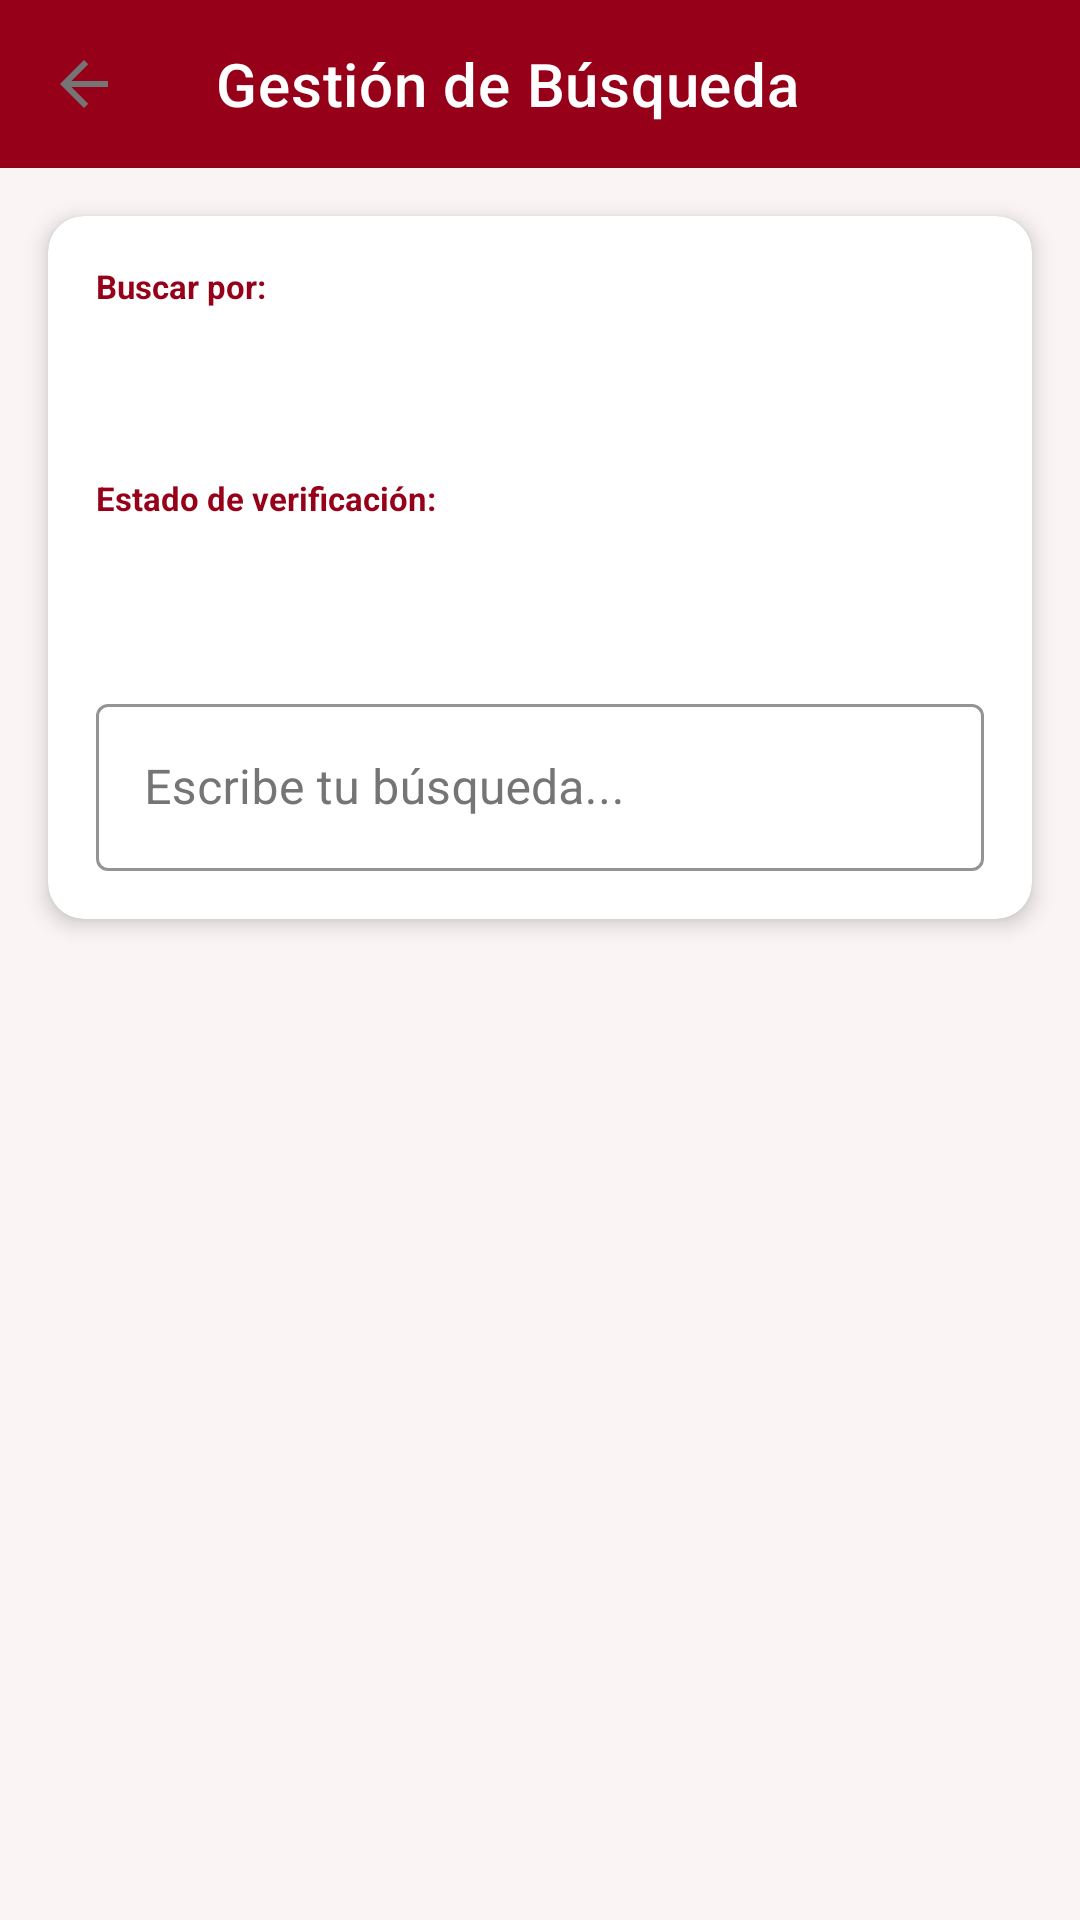

This screen was rendered from an Android layout file. Write that file and the resources it references.
<!-- AndroidManifest.xml: activity theme Theme.AbacoQR -->
<!-- res/layout/activity_search_results.xml -->
<?xml version="1.0" encoding="utf-8"?>
<LinearLayout xmlns:android="http://schemas.android.com/apk/res/android"
    xmlns:app="http://schemas.android.com/apk/res-auto"
    xmlns:tools="http://schemas.android.com/tools"
    android:layout_width="match_parent"
    android:layout_height="match_parent"
    android:orientation="vertical"
    android:background="?android:colorBackground"
    android:fitsSystemWindows="true"
    tools:context=".ui.search.SearchResultsActivity">

    
    <com.google.android.material.appbar.AppBarLayout
        android:layout_width="match_parent"
        android:layout_height="wrap_content"
        android:background="#960018">
        <androidx.appcompat.widget.Toolbar
            android:id="@+id/toolbar_search_results"
            android:layout_width="match_parent"
            android:layout_height="?attr/actionBarSize"
            app:title="Gestión de Búsqueda"
            app:titleTextColor="@android:color/white"
            app:navigationIcon="?attr/homeAsUpIndicator" />
    </com.google.android.material.appbar.AppBarLayout>

    
    <com.google.android.material.card.MaterialCardView
        android:layout_width="match_parent"
        android:layout_height="wrap_content"
        android:layout_margin="16dp"
        app:cardCornerRadius="12dp"
        app:cardElevation="4dp"
        app:cardBackgroundColor="?colorSurface">
        <LinearLayout
            android:layout_width="match_parent"
            android:layout_height="wrap_content"
            android:orientation="vertical"
            android:padding="16dp">

            <TextView
                android:layout_width="wrap_content"
                android:layout_height="wrap_content"
                android:text="Buscar por:"
                android:textSize="11sp"
                android:textColor="?colorPrimary"
                android:textStyle="bold" />
            
            <Spinner
                android:id="@+id/spinner_search_field_activity"
                android:layout_width="match_parent"
                android:layout_height="48dp"
                android:layout_marginBottom="8dp"
                style="@style/Theme.AbacoQR.Spinner" />

            <TextView
                android:layout_width="wrap_content"
                android:layout_height="wrap_content"
                android:text="Estado de verificación:"
                android:textSize="11sp"
                android:textColor="?colorPrimary"
                android:textStyle="bold" />

            <Spinner
                android:id="@+id/spinner_search_verif_activity"
                android:layout_width="match_parent"
                android:layout_height="48dp"
                android:layout_marginBottom="8dp"
                style="@style/Theme.AbacoQR.Spinner" />

            <com.google.android.material.textfield.TextInputLayout
                style="@style/Theme.AbacoQR.TextInputLayout"
                android:layout_width="match_parent"
                android:layout_height="wrap_content"
                android:hint="Escribe tu búsqueda..."
                app:boxStrokeColor="?colorPrimary"
                app:hintTextColor="?colorPrimary">
                <com.google.android.material.textfield.TextInputEditText
                    android:id="@+id/et_search_query_activity"
                    android:layout_width="match_parent"
                    android:layout_height="wrap_content"
                    android:textColor="?android:textColorPrimary" />
            </com.google.android.material.textfield.TextInputLayout>
        </LinearLayout>
    </com.google.android.material.card.MaterialCardView>

    <TextView
        android:id="@+id/tv_search_summary"
        android:layout_width="match_parent"
        android:layout_height="wrap_content"
        android:paddingLeft="20dp"
        android:paddingRight="20dp"
        android:paddingBottom="8dp"
        android:textColor="?android:textColorSecondary"
        android:textSize="14sp"
        android:textStyle="italic"
        android:visibility="gone" />

    <FrameLayout
        android:layout_width="match_parent"
        android:layout_height="0dp"
        android:layout_weight="1">

        <androidx.recyclerview.widget.RecyclerView
            android:id="@+id/recycler_view_search_results"
            android:layout_width="match_parent"
            android:layout_height="match_parent"
            android:scrollbars="vertical"
            android:scrollbarSize="8dp"
            android:scrollbarStyle="outsideOverlay"
            android:fadeScrollbars="false"
            android:fastScrollEnabled="true"
            app:fastScrollVerticalThumbDrawable="@drawable/scrollbar_thumb"
            app:fastScrollVerticalTrackDrawable="@drawable/scrollbar_track"
            app:fastScrollHorizontalThumbDrawable="@drawable/scrollbar_thumb"
            app:fastScrollHorizontalTrackDrawable="@drawable/scrollbar_track"
            android:clipToPadding="false"
            android:paddingBottom="16dp" />

        <ProgressBar
            android:id="@+id/search_loading_indicator"
            android:layout_width="50dp"
            android:layout_height="50dp"
            android:layout_gravity="center"
            android:visibility="gone"
            android:indeterminateTint="?colorPrimary" />
    </FrameLayout>

</LinearLayout>
<!-- resources referenced by this layout -->
<resources>
  <!-- drawable scrollbar_thumb (drawable) -->
  <?xml version="1.0" encoding="utf-8"?>
  <shape xmlns:android="http://schemas.android.com/apk/res/android">
      <solid android:color="#960018" /> 
      <corners android:radius="4dp" />
      <size android:width="8dp" />
  </shape>
  <!-- drawable scrollbar_track (drawable) -->
  <?xml version="1.0" encoding="utf-8"?>
  <shape xmlns:android="http://schemas.android.com/apk/res/android">
      <solid android:color="#E0E0E0" /> 
      <corners android:radius="4dp" />
      <size android:width="8dp" />
  </shape>
  <style name="Theme.AbacoQR.Spinner" parent="Widget.AppCompat.Spinner.DropDown">
          <item name="android:textColor">#212121</item>
          <item name="android:backgroundTint">@android:color/white</item>
          <item name="android:popupBackground">@android:color/white</item>
      </style>
  <style name="Theme.AbacoQR.TextInputLayout" parent="Widget.MaterialComponents.TextInputLayout.OutlinedBox">
          <item name="boxBackgroundColor">@android:color/white</item>
          <item name="boxStrokeColor">#960018</item>
          <item name="hintTextColor">#757575</item>
          <item name="android:textColorHint">#757575</item>
          <item name="passwordToggleTint">#757575</item>
      </style>
  <style name="Theme.AbacoQR" parent="Base.Theme.AbacoQR" />
  <style name="Base.Theme.AbacoQR" parent="Theme.MaterialComponents.DayNight.NoActionBar">
          
          <item name="colorPrimary">#960018</item>
          <item name="colorPrimaryVariant">#7a0013</item>
          <item name="colorOnPrimary">@android:color/white</item>
          <item name="colorAccent">#960018</item>
          
          
          <item name="android:colorBackground">#FAF4F4</item>
          <item name="colorSurface">@android:color/white</item>
          <item name="colorOnSurface">#212121</item>
          
          
          <item name="android:textColorPrimary">#212121</item>
          <item name="android:textColorSecondary">#757575</item>
      </style>
</resources>
